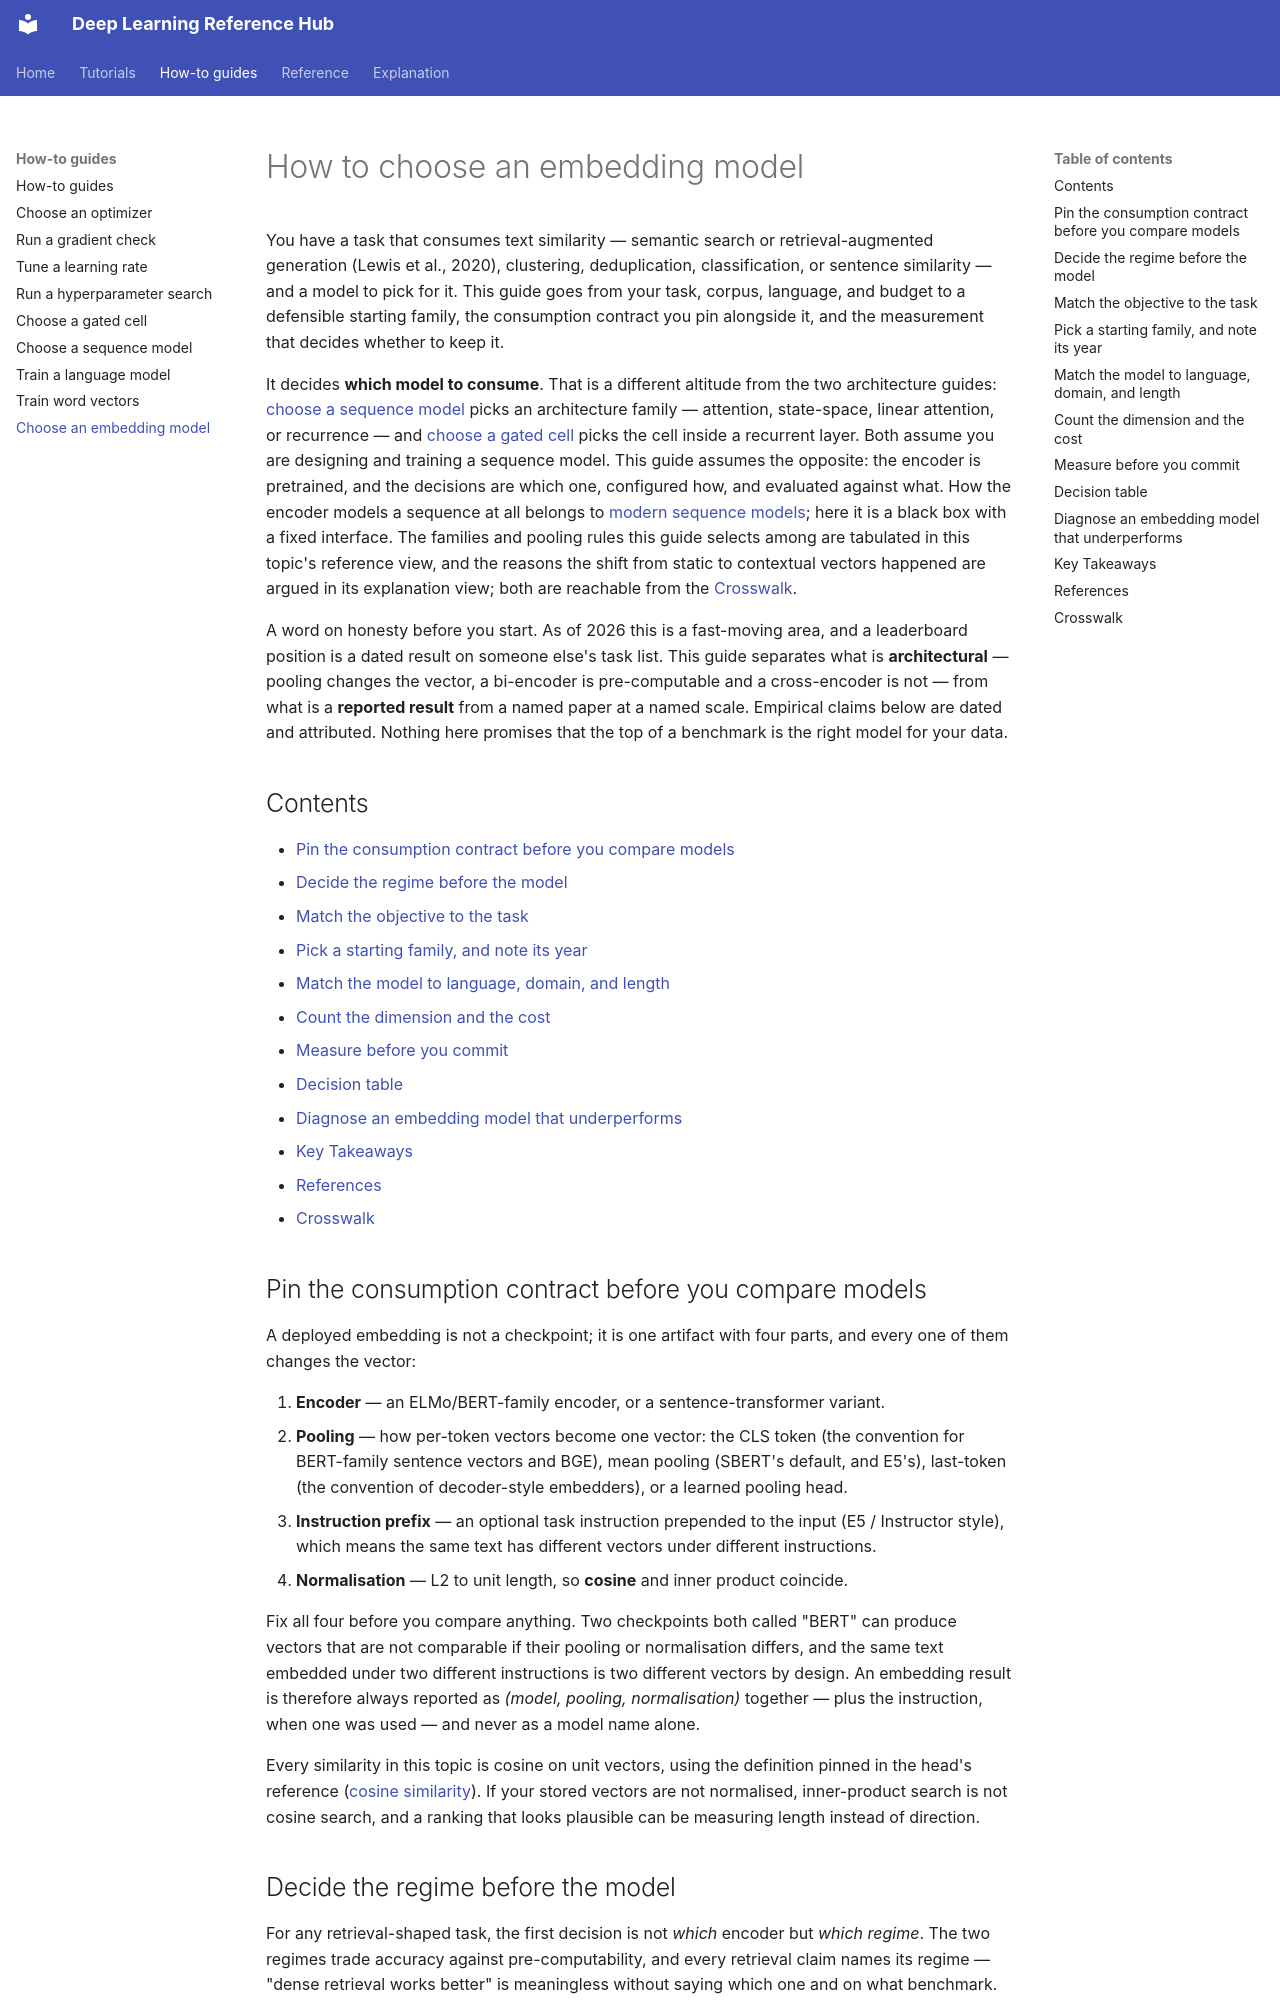

repository: alshawai/Deep-Learning-Reference-Hub · page: how-to/choose-an-embedding-model/index.html · generator: mkdocs

# How to choose an embedding model

You have a task that consumes text similarity — semantic search or
retrieval-augmented generation (Lewis et al., 2020), clustering, deduplication,
classification, or
sentence similarity — and a model to pick for it. This guide goes from your
task, corpus, language, and budget to a defensible starting family, the
consumption contract you pin alongside it, and the measurement that decides
whether to keep it.

It decides **which model to consume**. That is a different altitude from the two
architecture guides: [choose a sequence model](choose-a-sequence-model.md)
picks an architecture family — attention, state-space, linear attention, or
recurrence — and [choose a gated cell](choose-a-gated-cell.md) picks the cell
inside a recurrent layer. Both assume you are designing and training a sequence
model. This guide assumes the opposite: the encoder is pretrained, and the
decisions are which one, configured how, and evaluated against what. How the
encoder models a sequence at all belongs to
[modern sequence models](../explanation/modern-sequence-models.md); here it is a
black box with a fixed interface. The families and pooling rules this guide
selects among are tabulated in this topic's reference view, and the reasons the
shift from static to contextual vectors happened are argued in its explanation
view; both are reachable from the [Crosswalk](#crosswalk).

A word on honesty before you start. As of 2026 this is a fast-moving area, and a
leaderboard position is a dated result on someone else's task list. This guide
separates what is **architectural** — pooling changes the vector, a bi-encoder
is pre-computable and a cross-encoder is not — from what is a **reported
result** from a named paper at a named scale. Empirical claims below are dated
and attributed. Nothing here promises that the top of a benchmark is the right
model for your data.

## Contents

- [Pin the consumption contract before you compare models](#pin-the-consumption-contract-before-you-compare-models)
- [Decide the regime before the model](#decide-the-regime-before-the-model)
- [Match the objective to the task](#match-the-objective-to-the-task)
- [Pick a starting family, and note its year](#pick-a-starting-family-and-note-its-year)
- [Match the model to language, domain, and length](#match-the-model-to-language-domain-and-length)
- [Count the dimension and the cost](#count-the-dimension-and-the-cost)
- [Measure before you commit](#measure-before-you-commit)
- [Decision table](#decision-table)
- [Diagnose an embedding model that underperforms](#diagnose-an-embedding-model-that-underperforms)
- [Key Takeaways](#key-takeaways)
- [References](#references)
- [Crosswalk](#crosswalk)

## Pin the consumption contract before you compare models

A deployed embedding is not a checkpoint; it is one artifact with four parts,
and every one of them changes the vector:

1. **Encoder** — an ELMo/BERT-family encoder, or a sentence-transformer variant.
2. **Pooling** — how per-token vectors become one vector: the CLS token (the
   convention for BERT-family sentence vectors and BGE), mean pooling (SBERT's
   default, and E5's), last-token (the convention of decoder-style embedders),
   or a learned pooling head.
3. **Instruction prefix** — an optional task instruction prepended to the input
   (E5 / Instructor style), which means the same text has different vectors
   under different instructions.
4. **Normalisation** — L2 to unit length, so **cosine** and inner product
   coincide.

Fix all four before you compare anything. Two checkpoints both called "BERT" can
produce vectors that are not comparable if their pooling or normalisation
differs, and the same text embedded under two different instructions is two
different vectors by design. An embedding result is therefore always reported as
*(model, pooling, normalisation)* together — plus the instruction, when one was
used — and never as a model name alone.

Every similarity in this topic is cosine on unit vectors, using the definition
pinned in the head's reference
([cosine similarity](../reference/word-embeddings.md#cosine-similarity)). If
your stored vectors are not normalised, inner-product search is not cosine
search, and a ranking that looks plausible can be measuring length instead of
direction.
